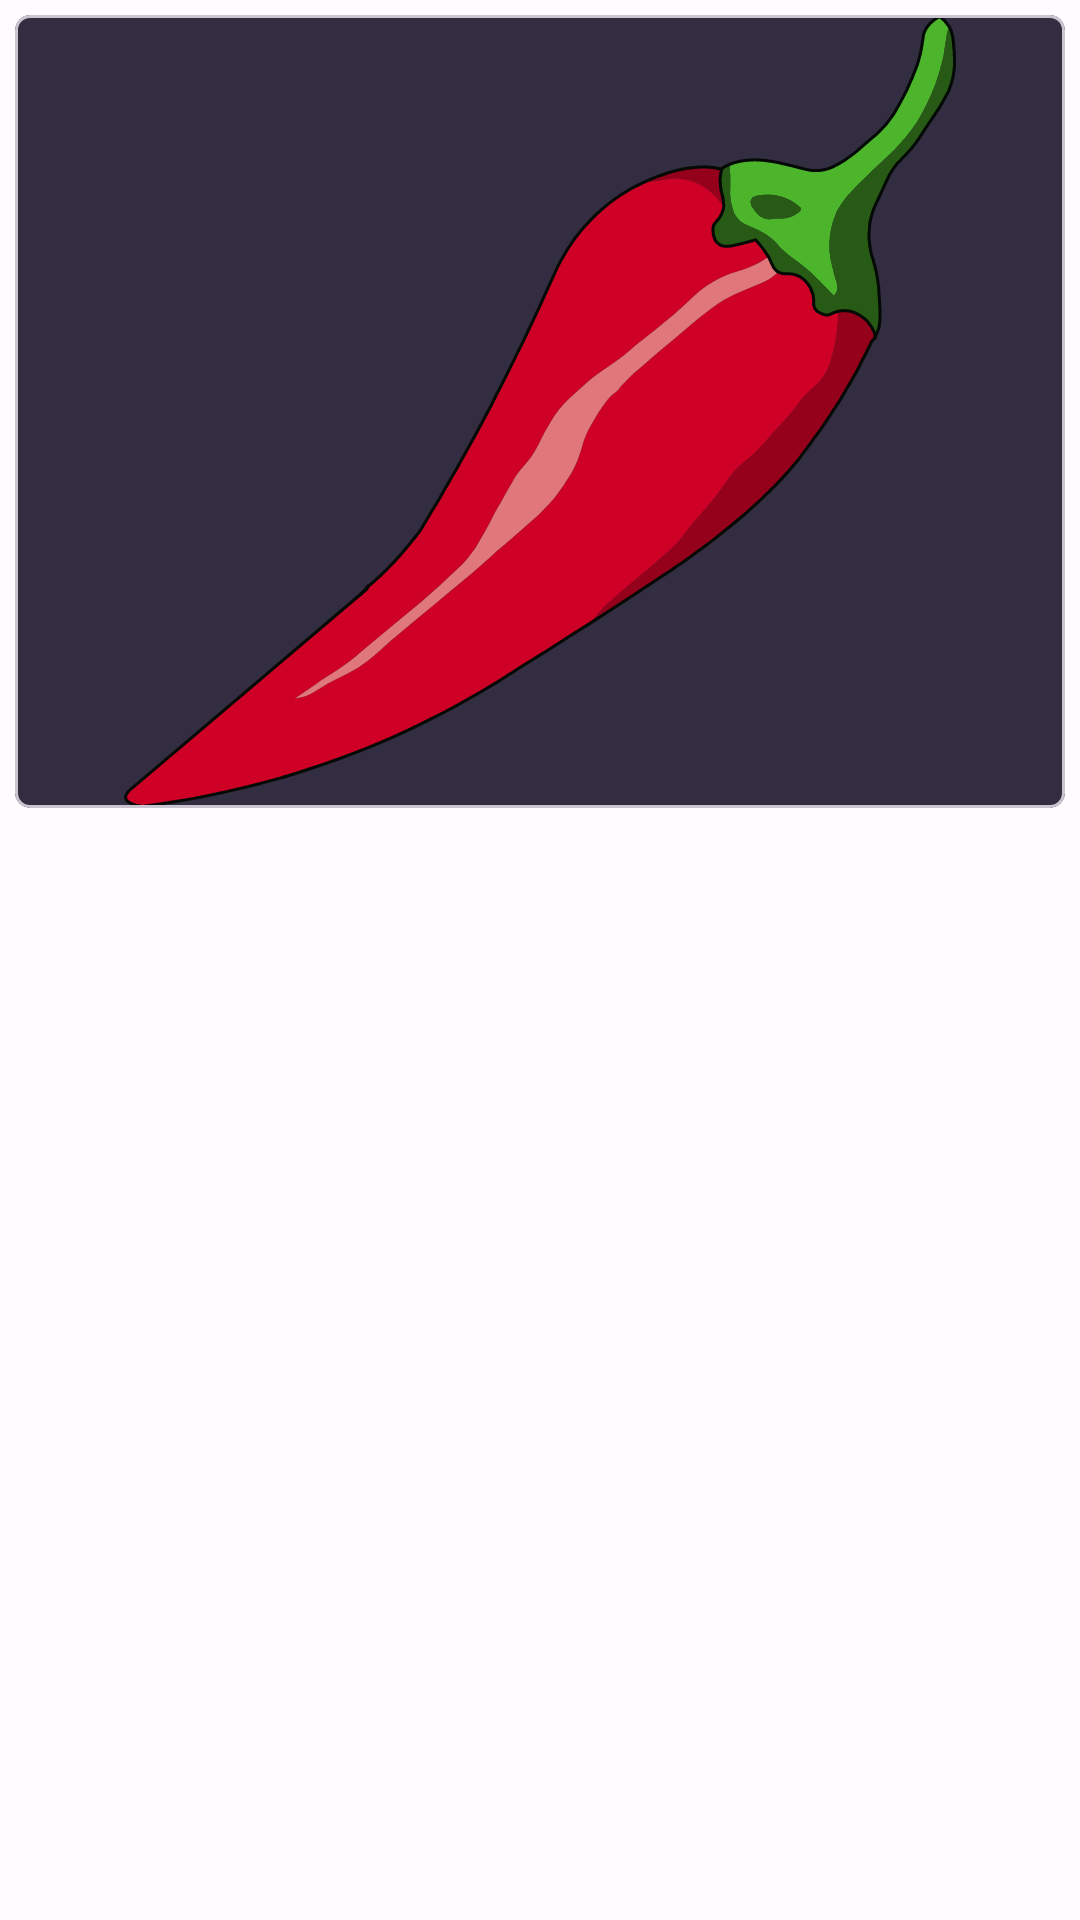

The Android layout XML behind this screen, and the referenced resources:
<!-- AndroidManifest.xml: application theme AppTheme -->
<!-- res/layout/image_row.xml -->
<?xml version="1.0" encoding="utf-8"?>
<LinearLayout xmlns:android="http://schemas.android.com/apk/res/android"
    android:layout_width="match_parent"
    android:layout_height="match_parent"
    xmlns:app="http://schemas.android.com/apk/res-auto">

    <com.google.android.material.card.MaterialCardView
        android:layout_width="match_parent"
        android:layout_height="wrap_content"
        android:backgroundTint="#332D41"
        android:layout_margin="5dp"
        app:cardCornerRadius="5dp">
        <LinearLayout
            android:layout_width="match_parent"
            android:layout_height="wrap_content"
            android:orientation="vertical">

            <ImageView
                android:id="@+id/ivImageRow"
                android:layout_width="match_parent"
                android:layout_height="wrap_content"
                android:src="@drawable/ic_logo"/>

        </LinearLayout>

    </com.google.android.material.card.MaterialCardView>




</LinearLayout>
<!-- resources referenced by this layout -->
<resources>
  <color name="md_theme_light_primary">#FA4A0C</color>
  <color name="md_theme_light_onPrimary">#FFFFFF</color>
  <color name="md_theme_light_primaryContainer">#EFB8C8</color>
  <color name="md_theme_light_onPrimaryContainer">#21005D</color>
  <color name="md_theme_light_secondary">#625B71</color>
  <color name="md_theme_light_onSecondary">#FFFFFF</color>
  <color name="md_theme_light_secondaryContainer">#E8DEF8</color>
  <color name="md_theme_light_onSecondaryContainer">#1D192B</color>
  <color name="md_theme_light_tertiary">#7D5260</color>
  <color name="md_theme_light_onTertiary">#FFFFFF</color>
  <color name="md_theme_light_tertiaryContainer">#FFD8E4</color>
  <color name="md_theme_light_onTertiaryContainer">#31111D</color>
  <color name="md_theme_light_error">#B3261E</color>
  <color name="md_theme_light_errorContainer">#F9DEDC</color>
  <color name="md_theme_light_onError">#FFFFFF</color>
  <color name="md_theme_light_onErrorContainer">#410E0B</color>
  <color name="md_theme_light_background">#FFFBFE</color>
  <color name="md_theme_light_onBackground">#1C1B1F</color>
  <color name="md_theme_light_surface">#FFFBFE</color>
  <color name="md_theme_light_onSurface">#1C1B1F</color>
  <color name="md_theme_light_surfaceVariant">#E7E0EC</color>
  <color name="md_theme_light_onSurfaceVariant">#49454F</color>
  <color name="md_theme_light_outline">#79747E</color>
  <color name="md_theme_light_inverseOnSurface">#F4EFF4</color>
  <color name="md_theme_light_inverseSurface">#313033</color>
  <color name="md_theme_light_primaryInverse">#D0BCFF</color>
  <style name="TextAppearance.BharatPickle.TitleSmall" parent="TextAppearance.Material3.TitleSmall">
          <item name="fontFamily">@font/poppins_regular</item>
          <item name="android:textStyle">normal</item>
          <item name="android:textAllCaps">false</item>
          <item name="android:textSize">14dp</item>
          <item name="android:letterSpacing">0</item>
      </style>
  <style name="TextAppearance.BharatPickle.BodyLarge" parent="TextAppearance.Material3.BodyLarge">
          <item name="fontFamily">@font/poppins_regular</item>
          <item name="android:textStyle">normal</item>
          <item name="android:textAllCaps">false</item>
          <item name="android:textSize">16dp</item>
          <item name="android:letterSpacing">0</item>
      </style>
  <style name="TextAppearance.BharatPickle.BodyMedium" parent="TextAppearance.Material3.BodyMedium">
          <item name="fontFamily">@font/poppins_regular</item>
          <item name="android:textStyle">normal</item>
          <item name="android:textAllCaps">false</item>
          <item name="android:textSize">14dp</item>
          <item name="android:letterSpacing">0</item>
      </style>
  <style name="TextAppearance.BharatPickle.BodySmall" parent="TextAppearance.Material3.BodySmall">
          <item name="fontFamily">@font/poppins_regular</item>
          <item name="android:textStyle">normal</item>
          <item name="android:textAllCaps">false</item>
          <item name="android:textSize">12dp</item>
          <item name="android:letterSpacing">0</item>
      </style>
  <style name="TextAppearance.BharatPickle.LabelMedium" parent="TextAppearance.Material3.LabelMedium">
          <item name="fontFamily">@font/poppins_medium</item>
          <item name="android:textStyle">normal</item>
          <item name="android:textAllCaps">false</item>
          <item name="android:textSize">12dp</item>
          <item name="android:letterSpacing">0</item>
      </style>
  <style name="TextAppearance.BharatPickle.LabelSmall" parent="TextAppearance.Material3.LabelSmall">
          <item name="fontFamily">@font/poppins_semi_bold</item>
          <item name="android:textStyle">normal</item>
          <item name="android:textAllCaps">false</item>
          <item name="android:textSize">11dp</item>
          <item name="android:letterSpacing">0</item>
      </style>
  <color name="white">#FFFFFFFF</color>
</resources>
